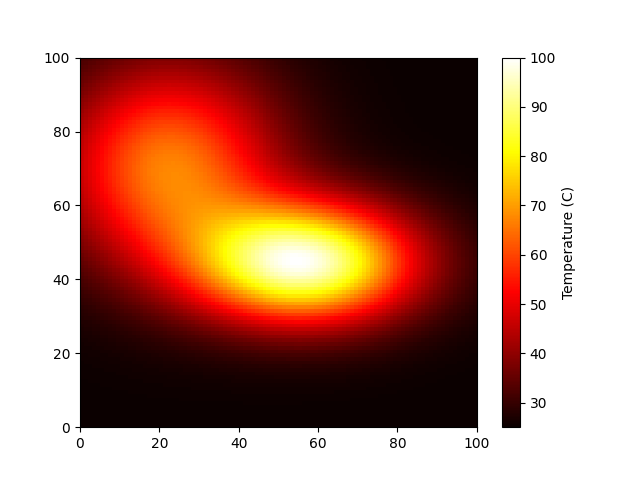

Data behind this chart, as committed beside it:
2.503208575828881877e+01, 2.503403467353389189e+01, 2.503601135941086397e+01, 2.503800775464545580e+01, 2.504001532436002009e+01, 2.504202513650960427e+01, 2.504402794740522964e+01, 2.504601429522270806e+01, 2.504797460017277899e+01, 2.504989926980519854e+01, 2.505177880774208177e+01, 2.505360392399004610e+01, 2.505536564487237428e+01, 2.505705542055555668e+01, 2.505866522812349828e+01, 2.506018766817924970e+01, 2.506161605303021744e+01, 2.506294448463780000e+01, 2.506416792068525368e+01, 2.506528222733509281e+01, 2.506628421750525604e+01, 2.506717167378619138e+01, 2.506794335544183028e+01, 2.506859898927880081e+01
2.503872874018030359e+01, 2.504109214211901957e+01, 2.504349141221594621e+01, 2.504591711681580435e+01, 2.504835927072820212e+01, 2.505080742876829802e+01, 2.505325078790478344e+01, 2.505567829865281837e+01, 2.505807878408367628e+01, 2.506044106458133314e+01, 2.506275408626691359e+01, 2.506500705084198444e+01, 2.506718954447773839e+01, 2.506929166330476733e+01, 2.507130413304162175e+01, 2.507321842034270531e+01, 2.507502683354892170e+01, 2.507672261068693587e+01, 2.507829999278395761e+01, 2.507975428083971892e+01, 2.508108187512131693e+01, 2.508228029581207963e+01, 2.508334818444457781e+01, 2.508428528597020701e+01
2.504663869911815510e+01, 2.504949960047148849e+01, 2.505240685821959090e+01, 2.505534951149383360e+01, 2.505831596234838443e+01, 2.506129408502651046e+01, 2.506427134751403329e+01, 2.506723494369537519e+01, 2.507017193411116907e+01, 2.507306939303051507e+01, 2.507591455930536029e+01, 2.507869498827767174e+01, 2.508139870187045517e+01, 2.508401433391716040e+01, 2.508653126777683084e+01, 2.508893976334680787e+01, 2.509123107072347736e+01, 2.509339752797321310e+01, 2.509543264075783853e+01, 2.509733114190709458e+01, 2.509908902943712761e+01, 2.510070358197079443e+01, 2.510217335101124192e+01, 2.510349813004318875e+01
2.505603500886822133e+01, 2.505949204345007786e+01, 2.506300899395661119e+01, 2.506657322434864810e+01, 2.507017136932476120e+01, 2.507378946430632283e+01, 2.507741308953577075e+01, 2.508102752620566278e+01, 2.508461792216057518e+01, 2.508816946437717732e+01, 2.509166755514115721e+01, 2.509509798861405372e+01, 2.509844712432753866e+01, 2.510170205406570076e+01, 2.510485075860345106e+01, 2.510788225086503189e+01, 2.511078670225290921e+01, 2.511355554917265565e+01, 2.511618157714054789e+01, 2.511865898030102784e+01, 2.512098339469223518e+01, 2.512315190416835975e+01, 2.512516301850365963e+01, 2.512701662385023837e+01
2.506717054788829202e+01, 2.507134068298940122e+01, 2.507558821916269309e+01, 2.507989871398370596e+01, 2.508425689865108055e+01, 2.508864683209081292e+01, 2.509305207111994918e+01, 2.509745585409609347e+01, 2.510184129503530670e+01, 2.510619158478614921e+01, 2.511049019551539629e+01, 2.511472108450436380e+01, 2.511886889308512849e+01, 2.512291913647284503e+01, 2.512685838028117402e+01, 2.513067439964697414e+01, 2.513435631713972995e+01, 2.513789471598921921e+01, 2.514128172562654484e+01, 2.514451107709143685e+01, 2.514757812650086422e+01, 2.515047984548660764e+01, 2.515321477827555796e+01, 2.515578296588689966e+01
2.508033584714912934e+01, 2.508535749628100930e+01, 2.509047902062410174e+01, 2.509568406972852372e+01, 2.510095536739314070e+01, 2.510627489373241161e+01, 2.511162408532638679e+01, 2.511698405027451031e+01, 2.512233579445136655e+01, 2.512766045480193711e+01, 2.513293953513142043e+01, 2.513815513955599101e+01, 2.514329019859989245e+01, 2.514832868286204004e+01, 2.515325579924055077e+01, 2.515805816490187041e+01, 2.516272395451327526e+01, 2.516724301672235597e+01, 2.517160695645701907e+01, 2.517580918032549064e+01, 2.517984490320248625e+01, 2.518371111497773640e+01, 2.518740650739504616e+01, 2.519093136190002014e+01
2.509586350392456566e+01, 2.510190007343718932e+01, 2.510806529296358036e+01, 2.511434084816176338e+01, 2.512070740116934431e+01, 2.512714480495441194e+01, 2.513363233778754946e+01, 2.514014895390950599e+01, 2.514667354585674985e+01, 2.515318521337228219e+01, 2.515966353339191031e+01, 2.516608882527562585e+01, 2.517244240526570564e+01, 2.517870682411188810e+01, 2.518486608191877707e+01, 2.519090581454787880e+01, 2.519681344634782150e+01, 2.520257830458763237e+01, 2.520819169172163754e+01, 2.521364691250680679e+01, 2.521893925400642900e+01, 2.522406591762489469e+01, 2.522902590350074803e+01, 2.523381984880866113e+01
2.511413280366127054e+01, 2.512137670045818183e+01, 2.512878592525052568e+01, 2.513634020961798399e+01, 2.514401817077784429e+01, 2.515179756305396808e+01, 2.515965555143023380e+01, 2.516756900234619465e+01, 2.517551478617757255e+01, 2.518347008522664865e+01, 2.519141270055191484e+01, 2.519932135061498002e+01, 2.520717595453544035e+01, 2.521495789273699728e+01, 2.522265023795241490e+01, 2.523023794993765989e+01, 2.523770802782749811e+01, 2.524504961484164411e+01, 2.525225405101085840e+01, 2.525931487071939685e+01, 2.526622774313067055e+01, 2.527299035494860391e+01, 2.527960223643417592e+01, 2.528606453310779756e+01
2.513557446547677543e+01, 2.514425158319612663e+01, 2.515314054819025458e+01, 2.516221923730493160e+01, 2.517146433616624179e+01, 2.518085163314728447e+01, 2.519035633718929645e+01, 2.519995341351073748e+01, 2.520961793040618915e+01, 2.521932540962760783e+01, 2.522905217228322172e+01, 2.523877567181063242e+01, 2.524847480540440614e+01, 2.525813019532290227e+01, 2.526772443177857141e+01, 2.527724226963721321e+01, 2.528667077191558477e+01, 2.529599939406646314e+01, 2.530522000426132223e+01, 2.531432683630156077e+01, 2.532331637338043961e+01, 2.533218716264353532e+01, 2.534093956231392397e+01, 2.534957542501227223e+01
2.516067539621175442e+01, 2.517105008321557946e+01, 2.518169529716294619e+01, 2.519258727690836253e+01, 2.520370101629044512e+01, 2.521501060655348780e+01, 2.522648960404593410e+01, 2.523811141585462181e+01, 2.524984969507033128e+01, 2.526167873657028551e+01, 2.527357386358232816e+01, 2.528551179489551970e+01, 2.529747098243081638e+01, 2.530943190900571693e+01, 2.532137733653359035e+01, 2.533329249560061669e+01, 2.534516520835958175e+01, 2.535698593796155365e+01, 2.536874775929484827e+01, 2.538044624758762424e+01, 2.539207928341955167e+01, 2.540364677483371381e+01, 2.541515029949009730e+01, 2.542659267209793583e+01
2.518998330399623597e+01, 2.520236379781353619e+01, 2.521508840248818473e+01, 2.522813208476034674e+01, 2.524146854698735609e+01, 2.525507062458551033e+01, 2.526891070962953378e+01, 2.528296119159322330e+01, 2.529719490510350610e+01, 2.531158557366079620e+01, 2.532610823759363683e+01, 2.534073965410341600e+01, 2.535545865714862046e+01, 2.537024646514387882e+01, 2.538508692502495734e+01, 2.539996668216566178e+01, 2.541487526692439758e+01, 2.542980509023457358e+01, 2.544475134260962434e+01, 2.545971179317518107e+01, 2.547468648782116674e+01, 2.548967734822914011e+01, 2.550468767630930245e+01, 2.551972157140455977e+01
2.522411098620784387e+01, 2.523885527539248486e+01, 2.525403537160549305e+01, 2.526962551965010562e+01, 2.528559872891166549e+01, 2.530192723302300450e+01, 2.531858297578810379e+01, 2.533553811231329433e+01, 2.535276551301853232e+01, 2.537023925716398409e+01, 2.538793510178005164e+01, 2.540583091147750494e+01, 2.542390703457814993e+01, 2.544214661137606370e+01, 2.546053580113537507e+01, 2.547906391566256090e+01, 2.549772344895505682e+01, 2.551650999450727753e+01, 2.553542204431852980e+01, 2.555446066645038883e+01, 2.557362906106526168e+01, 2.559293199817324904e+01, 2.561237514373877033e+01, 2.563196428426201834e+01
2.526374007029926716e+01, 2.528126211594774020e+01, 2.529933348076282584e+01, 2.531792845989075502e+01, 2.533702020698095936e+01, 2.535658126394654133e+01, 2.537658411601745456e+01, 2.539700175857576880e+01, 2.541780826080173838e+01, 2.543897930999629864e+01, 2.546049271964035654e+01, 2.548232888385855333e+01, 2.550447116102105483e+01, 2.552690616977791649e+01, 2.554962398189958606e+01, 2.557261819790444335e+01, 2.559588589358318345e+01, 2.561942742815844198e+01, 2.564324610790650993e+01, 2.566734770256011799e+01, 2.569173981563421449e+01, 2.571643111388299019e+01, 2.574143042530467440e+01, 2.576674571934936608e+01
2.530962395163857082e+01, 2.533040016738392453e+01, 2.535186524945516595e+01, 2.537399457694841942e+01, 2.539676256578944091e+01, 2.542014327716075428e+01, 2.544411104885416819e+01, 2.546864113307725574e+01, 2.549371032257810654e+01, 2.551929754565662023e+01, 2.554538440977475133e+01, 2.557195567312717799e+01, 2.559899962374255011e+01, 2.562650834649582876e+01, 2.565447785985092466e+01, 2.568290810622958631e+01, 2.571180278260823115e+01, 2.574116900124923646e+01, 2.577101677432766635e+01, 2.580135832054740419e+01, 2.583220719656208075e+01, 2.586357726101708465e+01, 2.589548148418455042e+01, 2.592793062133569038e+01
2.536258964317749687e+01, 2.538716549510380460e+01, 2.541260053315258460e+01, 2.543887255426788840e+01, 2.546595867721583062e+01, 2.549383603898579054e+01, 2.552248250996326817e+01, 2.555187740785700257e+01, 2.558200218847442642e+01, 2.561284109000443365e+01, 2.564438170657091831e+01, 2.567661546654111859e+01, 2.570953799147376984e+01, 2.574314931272210671e+01, 2.577745392459676310e+01, 2.581246065565232684e+01, 2.584818234307579132e+01, 2.588463529928694840e+01, 2.592183856464728109e+01, 2.595981294552663599e+01, 2.599857984278443723e+01, 2.603815988184967267e+01, 2.607857136187820757e+01, 2.611982854775759222e+01
2.542353823083070452e+01, 2.545253477872438452e+01, 2.548259684329915586e+01, 2.551370631005532985e+01, 2.554584480288107784e+01, 2.557899447851341534e+01, 2.561313883339983732e+01, 2.564826349871950129e+01, 2.568435699718768461e+01, 2.572141143368878602e+01, 2.575942309086304149e+01, 2.579839290060067114e+01, 2.583832676305030063e+01, 2.587923568628242066e+01, 2.592113572219795259e+01, 2.596404767764528643e+01, 2.600799658398768699e+01, 2.605301091349785381e+01, 2.609912153686917335e+01, 2.614636042271436978e+01, 2.619475908703409672e+01, 2.624434680811553733e+01, 2.629514862997620739e+01, 2.634718318509370150e+01
2.549344361957388827e+01, 2.552756378009260629e+01, 2.556299749300855240e+01, 2.559973277127983948e+01, 2.563775794159423072e+01, 2.567706254780677355e+01, 2.571763825771915180e+01, 2.575947974395714724e+01, 2.580258550729798017e+01, 2.584695860907397957e+01, 2.589260727835409170e+01, 2.593954535958563667e+01, 2.598779256735499033e+01, 2.603737451696232341e+01, 2.608832250264078922e+01, 2.614067299949275025e+01, 2.619446687053835277e+01, 2.624974826661403782e+01, 2.630656321412214993e+01, 2.636495789368337128e+01, 2.642497662141206760e+01, 2.648665955361923352e+01, 2.655004014501948362e+01, 2.661514239972476759e+01
2.557334926212668336e+01, 2.561338353523069600e+01, 2.565502717719873615e+01, 2.569827675862000049e+01, 2.574312992685829826e+01, 2.578958643028147790e+01, 2.583764913358524140e+01, 2.588732498907908308e+01, 2.593862592610321727e+01, 2.599156961887208084e+01, 2.604618009213404051e+01, 2.610248812422316078e+01, 2.616053140846103986e+01, 2.622035443651999387e+01, 2.628200807132661154e+01, 2.634554878237268838e+01, 2.641103752287503426e+01, 2.647853823600893008e+01, 2.654811598631176039e+01, 2.661983472214873814e+01, 2.669375468564532738e+01, 2.676992949747629069e+01, 2.684840295508087848e+01, 2.692920559394183400e+01
2.566436258803281234e+01, 2.571119395330255841e+01, 2.575998463153453599e+01, 2.581074258359658913e+01, 2.586347782771260739e+01, 2.591820359728324163e+01, 2.597493747384992702e+01, 2.603370245318198428e+01, 2.609452789944790396e+01, 2.615745034041038508e+01, 2.622251405572690430e+01, 2.628977141089023917e+01, 2.635928289122666257e+01, 2.643111679377034662e+01, 2.650534853979895189e+01, 2.658205957735130198e+01, 2.666133585110856430e+01, 2.674326582651043083e+01, 2.682793806574837348e+01, 2.691543836513012522e+01, 2.700584647599179178e+01, 2.709923244455153579e+01, 2.719565261951496282e+01, 2.729514538948929570e+01
2.576764689863336244e+01, 2.582225456119754270e+01, 2.587923207896727007e+01, 2.593860203368302209e+01, 2.600039029221284181e+01, 2.606462731185841264e+01, 2.613134940063804379e+01, 2.620059988252381089e+01, 2.627243011424348396e+01, 2.634690029808940892e+01, 2.642408003440069919e+01, 2.650404855817370731e+01, 2.658689460674765215e+01, 2.667271586980781706e+01, 2.676161797910113904e+01, 2.685371300326860577e+01, 2.694911742300936552e+01, 2.704794957328452654e+01, 2.715032655226451652e+01, 2.725636061098050433e+01, 2.736615505285637084e+01, 2.747979968811738871e+01, 2.759736590409194434e+01, 2.771890142820214109e+01
2.588441056437222798e+01, 2.594787221461062288e+01, 2.601418126784683693e+01, 2.608337853101072312e+01, 2.615550959923464092e+01, 2.623062632377196479e+01, 2.630878821002823642e+01, 2.639006368644880496e+01, 2.647453118126250260e+01, 2.656227994176741447e+01, 2.665341053018904560e+01, 2.674803493134311339e+01, 2.684627621055530255e+01, 2.694826766564387910e+01, 2.705415142431613518e+01, 2.716407644806400867e+01, 2.727819591549521050e+01, 2.739666397186123348e+01, 2.751963184712449362e+01, 2.764724336195363463e+01, 2.777962985918706451e+01, 2.791690461713609039e+01, 2.805915682012839341e+01, 2.820644518039507531e+01
2.601589345506578610e+01, 2.608938570551427816e+01, 2.616627603144762304e+01, 2.624662739525133048e+01, 2.633050935083600663e+01, 2.641799969070041598e+01, 2.650918599311966872e+01, 2.660416699962554077e+01, 2.670305374879151472e+01, 2.680597038987827929e+01, 2.691305459940159395e+01, 2.702445752538373824e+01, 2.714034318812888102e+01, 2.726088727295170244e+01, 2.738627525945317487e+01, 2.751669984366898447e+01, 2.765235762362603111e+01, 2.779344503535750732e+01, 2.794015354498610648e+01, 2.809266412274189051e+01, 2.825114104630647915e+01, 2.841572510316400724e+01, 2.858652628412084695e+01, 2.876361608220759791e+01
2.616335064931943677e+01, 2.624814732944003381e+01, 2.633697145268545015e+01, 2.642991231831380006e+01, 2.652706794058313022e+01, 2.662854689310482925e+01, 2.673447001787676314e+01, 2.684497191713781206e+01, 2.696020214158423300e+01, 2.708032598588982864e+01, 2.720552480218301739e+01, 2.733599574442123625e+01, 2.747195086168008871e+01, 2.761361546639062325e+01, 2.776122571458426336e+01, 2.791502534922797096e+01, 2.807526157464263861e+01, 2.824218004958844475e+01, 2.841601900856118235e+01, 2.859700254476367220e+01, 2.878533311358750879e+01, 2.898118334166825250e+01, 2.918468725298756539e+01, 2.939593104935612544e+01
2.632803360216818689e+01, 2.642550162933021340e+01, 2.652770989435320814e+01, 2.663477836131381338e+01, 2.674683816571436523e+01, 2.686403367613392135e+01, 2.698652437944863891e+01, 2.711448649419574508e+01, 2.724811421156629976e+01, 2.738762046077083312e+01, 2.753323709548257625e+01, 2.768521440103116049e+01, 2.784381982824142554e+01, 2.800933586945504317e+01, 2.818205700541722436e+01, 2.836228566833531417e+01, 2.855032718638900491e+01, 2.874648369804703307e+01, 2.895104705035559078e+01, 2.916429072342700124e+01, 2.938646085307681943e+01, 2.961776645423508469e+01, 2.985836897860477279e+01, 3.010837137019814946e+01
2.651116909404169775e+01, 2.662276169864654207e+01, 2.673989434596773762e+01, 2.686272200313117509e+01, 2.699141360156464486e+01, 2.712615433810236709e+01, 2.726714775284317582e+01, 2.741461747314965791e+01, 2.756880850755254642e+01, 2.772998797043609542e+01, 2.789844511863257637e+01, 2.807449058479767245e+01, 2.825845469995407555e+01, 2.845068480906825670e+01, 2.865154149905338699e+01, 2.886139367813958501e+01, 2.908061246896529184e+01, 2.930956390472846351e+01, 2.954860044786557083e+01, 2.979805138343527560e+01, 3.005821217397631884e+01, 3.032933289827253276e+01, 3.061160593227366533e+01, 3.090515306538963358e+01
2.671393643101876236e+01, 2.684118359529473352e+01, 2.697485973212494059e+01, 2.711515899184805178e+01, 2.726229261040118246e+01, 2.741649147450748814e+01, 2.757800841126186597e+01, 2.774712007464025376e+01, 2.792412829524732842e+01, 2.810936075657148692e+01, 2.830317086159765338e+01, 2.850593665823982548e+01, 2.871805870101280789e+01, 2.893995673988386130e+01, 2.917206514542420592e+01, 2.941482700218158897e+01, 2.966868682943049507e+01, 2.993408191978857857e+01, 3.021143232111596433e+01, 3.050112952498453112e+01, 3.080352396501070444e+01, 3.111891146954613774e+01, 3.144751885455412577e+01, 3.178948888281083640e+01
2.693744350603861903e+01, 2.708193957812343911e+01, 2.723384301064418267e+01, 2.739339095990642647e+01, 2.756084109581451003e+01, 2.773647445860302341e+01, 2.792059798248120828e+01, 2.811354654014940735e+01, 2.831568435528710026e+01, 2.852740562688940784e+01, 2.874913421027179083e+01, 2.898132220512567869e+01, 2.922444731155150421e+01, 2.947900883076325229e+01, 2.974552220825607662e+01, 3.002451204360747994e+01, 3.031650352252654557e+01, 3.062201226288075873e+01, 3.094153260664084826e+01, 3.127552443323610731e+01, 3.162439861577860256e+01, 3.198850128891191602e+01, 3.236809714444867581e+01, 3.276335201715406953e+01
2.718270245216289638e+01, 2.734609101638098849e+01, 2.751795304681069609e+01, 2.769857194369286191e+01, 2.788825531821048287e+01, 2.808733817143901490e+01, 2.829618567828389430e+01, 2.851519541009536951e+01, 2.874479882207001324e+01, 2.898546182812059513e+01, 2.923768428721914603e+01, 2.950199823180706105e+01, 2.977896468112771799e+01, 3.006916890054416669e+01, 3.037321399217418971e+01, 3.069171273244823794e+01, 3.102527760822197678e+01, 3.137450904440214572e+01, 3.173998186201273697e+01, 3.212223005537545362e+01, 3.252173002954414471e+01, 3.293888249308099603e+01, 3.337399325530066818e+01, 3.382725322972189019e+01
2.745060571072728095e+01, 2.763456192633556086e+01, 2.782814136739391131e+01, 2.803167608079659701e+01, 2.824552623644080285e+01, 2.847008366268117285e+01, 2.870577492140246179e+01, 2.895306373446488379e+01, 2.921245256489169861e+01, 2.948448315249320473e+01, 2.976973580533003627e+01, 3.006882725609144202e+01, 3.038240690655806731e+01, 3.071115130413960514e+01, 3.105575672215494620e+01, 3.141692974998540677e+01, 3.179537584019419683e+01, 3.219178580665136735e+01, 3.260682031988430651e+01, 3.304109250230902717e+01, 3.349514878548485797e+01, 3.396944825267177492e+01, 3.446434075117749529e+01, 3.498004411854230256e+01
2.774190338858595339e+01, 2.794811414588634335e+01, 2.816517496050026992e+01, 2.839346782687260529e+01, 2.863340691619426082e+01, 2.888544250665223956e+01, 2.915006438581026771e+01, 2.942780451334737535e+01, 2.971923872309521997e+01, 3.002498723933359770e+01, 3.034571378438416644e+01, 3.068212306333502681e+01, 3.103495642774522523e+01, 3.140498554376079454e+01, 3.179300392136469711e+01, 3.219981620040137926e+01, 3.262622513523674428e+01, 3.307301627285430357e+01, 3.354094037800272332e+01, 3.403069372259378156e+01, 3.454289642354783041e+01, 3.507806908211677666e+01, 3.563660804660310077e+01, 3.621875968740530993e+01
2.805718278072865246e+01, 2.828732515710991180e+01, 2.852961228281823480e+01, 2.878447602518148685e+01, 2.905238453172112045e+01, 2.933384659787157744e+01, 2.962941543888640084e+01, 2.993969162915422189e+01, 3.026532496184735166e+01, 3.060701497746097388e+01, 3.096550991221641169e+01, 3.134160382722359017e+01, 3.173613169729652839e+01, 3.214996226477224894e+01, 3.258398849875658243e+01, 3.303911554381675586e+01, 3.351624609389645570e+01, 3.401626318649098835e+01, 3.454001047794207579e+01, 3.508827013185661770e+01, 3.566173852760600482e+01, 3.626100007285273108e+01, 3.688649948109205212e+01, 3.753851295012305656e+01
2.839685088130620727e+01, 2.865256950134213199e+01, 2.892178355642860765e+01, 2.920497306628554668e+01, 2.950265837325442675e+01, 2.981540499488030704e+01, 3.014382781427600122e+01, 3.048859434516577238e+01, 3.085042679706259605e+01, 3.123010266118568978e+01, 3.162845354041132495e+01, 3.204636195757760220e+01, 3.248475589646580630e+01, 3.294460085918248637e+01, 3.342688926264044369e+01, 3.393262704528391538e+01, 3.446281741271462806e+01, 3.501844171672928496e+01, 3.560043753542022671e+01, 3.620967410104826456e+01, 3.684692530568273128e+01, 3.751284060015605348e+01, 3.820791418748599710e+01, 3.893245299517750624e+01
2.876112059533049958e+01, 2.904400459909150811e+01, 2.934177628025360818e+01, 2.965496018985404802e+01, 2.998412505450940913e+01, 3.032988916624836051e+01, 3.069292504757118323e+01, 3.107396310118208405e+01, 3.147379394110635786e+01, 3.189326909645063068e+01, 3.233329978192713838e+01, 3.279485344133509983e+01, 3.327894779217591292e+01, 3.378664213194231536e+01, 3.431902570956196286e+01, 3.487720301887917884e+01, 3.546227593448107029e+01, 3.607532268281519094e+01, 3.671737372224546903e+01, 3.738938469293609046e+01, 3.809220668937942378e+01, 3.882655420282585368e+01, 3.959297117539152566e+01, 4.039179569956052518e+01
2.915000119734670037e+01, 2.946156159058928381e+01, 2.978942664969405740e+01, 3.013415970894985207e+01, 3.049637179743748305e+01, 3.087672762368484314e+01, 3.127595077943373525e+01, 3.169482784361991889e+01, 3.213421105347699580e+01, 3.259501920346390591e+01, 3.307823643562583982e+01, 3.358490859801230499e+01, 3.411613687166746445e+01, 3.467306840199565698e+01, 3.525688371720632119e+01, 3.586878077494029071e+01, 3.650995554758479500e+01, 3.718157913632730072e+01, 3.788477149240593889e+01, 3.862057191962855995e+01, 3.938990663301446915e+01, 4.019355375198814073e+01, 4.103210621024557980e+01, 4.190593316531597878e+01
2.956329336941950103e+01, 2.990494156056078978e+01, 3.026431728193162485e+01, 3.064201459103298930e+01, 3.103867826832436094e+01, 3.145501045953666264e+01, 3.189177649024267325e+01, 3.234980950481528339e+01, 3.283001356606963839e+01, 3.333336484473827710e+01, 3.386091053072027535e+01, 3.441376511185138298e+01, 3.499310369161410961e+01, 3.560015205531448856e+01, 3.623617324504027692e+01, 3.690245046705967980e+01, 3.760026623069679630e+01, 3.833087770418202922e+01, 3.909548836914435554e+01, 3.989521615948206090e+01, 4.073105838010230428e+01, 4.160385381387119708e+01, 4.251424253815228838e+01, 4.346262408236371755e+01
3.000058890083009189e+01, 3.037361721687402039e+01, 3.076578130009082557e+01, 3.117769542819279849e+01, 3.161002697230692249e+01, 3.206350376499288757e+01, 3.253892060591010704e+01, 3.303714452796032219e+01, 3.355911842904684050e+01, 3.410586266630156871e+01, 3.467847421209884828e+01, 3.527812298557659432e+01, 3.590604500065034443e+01, 3.656353201226174576e+01, 3.725191739712298755e+01, 3.797255807337793243e+01, 3.872681234483870583e+01, 3.951601364875639888e+01, 4.034144028995866194e+01, 4.120428135668733205e+01, 4.210559913219974248e+01, 4.304628843836118790e+01, 4.402703346990316646e+01, 4.504826279732368022e+01
3.046127486215805291e+01, 3.086683977600865347e+01, 3.129291245897718099e+01, 3.174011439734502815e+01, 3.220912171196668794e+01, 3.270067332504859081e+01, 3.321557824528411373e+01, 3.375472156484808295e+01, 3.431906874199054869e+01, 3.490966773329917316e+01, 3.552764854159953956e+01, 3.617421976021169172e+01, 3.685066172289243980e+01, 3.755831591195229180e+01, 3.829857033505317077e+01, 3.907284065394137684e+01, 3.988254693526035766e+01, 4.072908599353541348e+01, 4.161379940783433540e+01, 4.253793741439778131e+01, 4.350261900512879265e+01, 4.450878869322949782e+01, 4.555717053908803393e+01, 4.664822015806610978e+01
3.094454179628783663e+01, 3.138365049138230489e+01, 3.184458062470673312e+01, 3.232794537975829030e+01, 3.283441311503741389e+01, 3.336471640728174748e+01, 3.391966021214258831e+01, 3.450012870678892085e+01, 3.510709035683709089e+01, 3.574160073868667808e+01, 3.640480264939288446e+01, 3.709792305100410204e+01, 3.782226642594131505e+01, 3.857920416524500240e+01, 3.937015967270789929e+01, 4.019658894493345258e+01, 4.105995647959046124e+01, 4.196170647042822566e+01, 4.290322936628446371e+01, 4.388582400013638818e+01, 4.491065563047520470e+01, 4.597871037772018354e+01, 4.709074667941810333e+01, 4.824724452565797606e+01
3.144939521938139038e+01, 3.192289596801692753e+01, 3.241945157875451855e+01, 3.293964901138458856e+01, 3.348412977466472285e+01, 3.405359992779519018e+01, 3.464883921975963688e+01, 3.527070890263011904e+01, 3.592015773026026437e+01, 3.659822564053500571e+01, 3.730604461922203541e+01, 3.804483625797372071e+01, 3.881590554934462745e+01, 3.962063050864060898e+01, 4.046044727638475536e+01, 4.133683043606944807e+01, 4.225126837902198673e+01, 4.320523366044422175e+01, 4.420014841621073742e+01, 4.523734504647935495e+01, 4.631802251667971859e+01, 4.744319877560603516e+01, 4.861365994031410764e+01, 4.982990704413392535e+01
3.197466951695154691e+01, 3.248324616326841152e+01, 3.301600983219273644e+01, 3.357350110399563192e+01, 3.415631316113495330e+01, 3.476510283312266836e+01, 3.540060082376609785e+01, 3.606362062944464952e+01, 3.675506562954376477e+01, 3.747593381465528495e+01, 3.822731961650453059e+01, 3.901041231738124537e+01, 3.982649054741249017e+01, 4.067691242621589254e+01, 4.156310097173847851e+01, 4.248652448333635334e+01, 4.344867170772739939e+01, 4.445102171410728431e+01, 4.549500853659215238e+01, 4.658198078577837009e+01, 4.771315658353705658e+01, 4.888957433261815311e+01, 5.011203999117924468e+01, 5.138107167757911498e+01
3.251904317280223466e+01, 3.306321380047993586e+01, 3.363258293387007569e+01, 3.422762264187974779e+01, 3.484885419100464077e+01, 3.549686022119790607e+01, 3.617229617514418294e+01, 3.687590046341143335e+01, 3.760850281725792144e+01, 3.837103026276547268e+01, 3.916451014641050676e+01, 3.999006965488356968e+01, 4.084893130230095437e+01, 4.174240390688667901e+01, 4.267186864722000905e+01, 4.363875987518229493e+01, 4.464454046813457921e+01, 4.569067162533163184e+01, 4.677857715118976500e+01, 4.790960241821165511e+01, 4.908496836194073154e+01, 5.030572102553509239e+01, 5.157267733817994326e+01, 5.288636797498405429e+01
3.308105419684071080e+01, 3.366117383805309515e+01, 3.426736565748770147e+01, 3.490000944359775303e+01, 3.555952920559853681e+01, 3.624640656933462424e+01, 3.696119352613381892e+01, 3.770452399245018427e+01, 3.847712360394969267e+01, 3.927981714663878421e+01, 4.011353302175689350e+01, 4.097930415227214240e+01, 4.187826476840797341e+01, 4.281164255873184743e+01, 4.378074574249522755e+01, 4.478694470809329431e+01, 4.583164797105696664e+01, 4.691627233158460797e+01, 4.804220725427197891e+01, 4.921077364874934545e+01, 5.042317739607729266e+01, 5.168045813809963818e+01, 5.298343402109716749e+01, 5.433264325621912860e+01
3.365911463118838753e+01, 3.427538165176808604e+01, 3.491844247002647705e+01, 3.558855959823159054e+01, 3.628603313351617032e+01, 3.701121546290610098e+01, 3.776452545099840563e+01, 3.854646154517180889e+01, 3.935761319530989510e+01, 4.019866996065213982e+01, 4.107042766776406495e+01, 4.197379099266552771e+01, 4.290977186845103120e+01, 4.387948316840235918e+01, 4.488412718423293768e+01, 4.592497850972078766e+01, 4.700336105093710160e+01, 4.812061901422841004e+01, 4.927808187002489859e+01, 5.047702345169111027e+01, 5.171861552059904454e+01, 5.300387630736945965e+01, 5.433361472023842964e+01, 5.570837108977363528e+01
3.425152311551035211e+01, 3.490398870665794107e+01, 3.558380682183344845e+01, 3.629109694545827836e+01, 3.702600779668185282e+01, 3.778873343155635922e+01, 3.857952898856422053e+01, 3.939872549140220315e+01, 4.024674308096768982e+01, 4.112410202044956975e+01, 4.203143080562063005e+01, 4.296947071890213721e+01, 4.393907619220074423e+01, 4.494121039111145421e+01, 4.597693550250735939e+01, 4.704739729884615684e+01, 4.815380366509124599e+01, 4.929739690663677720e+01, 5.047941980696773356e+01, 5.170107556919141700e+01, 5.296348195254645930e+01, 5.426762009940654963e+01, 5.561427873545650868e+01, 5.700399461049356375e+01
3.485647467764876950e+01, 3.554505471130512717e+01, 3.626137605110397999e+01, 3.700538916203829842e+01, 3.777706365905432051e+01, 3.857640589174258139e+01, 3.940347636445838475e+01, 4.025840638687519402e+01, 4.114141330366522453e+01, 4.205281361991639244e+01, 4.299303332346904938e+01, 4.396261470874780741e+01, 4.496221903064424907e+01, 4.599262436287786215e+01, 4.705471810376195663e+01, 4.814948366353217324e+01, 4.927798098076326028e+01, 5.044132064957797468e+01, 5.164063159225173649e+01, 5.287702238060612103e+01, 5.415153649070427377e+01, 5.546510196459539088e+01, 5.681847614540915004e+01, 5.821218634270707781e+01
3.547206717285837385e+01, 3.619655554862583102e+01, 3.694900104696108656e+01, 3.772915942602708128e+01, 3.853679379081904699e+01, 3.937169374163212865e+01, 4.023369458108211916e+01, 4.112269595794456478e+01, 4.203867927513521607e+01, 4.298172315267203203e+01, 4.395201621698498684e+01, 4.494986648774325033e+01, 4.597570665432338899e+01, 4.703009457753906020e+01, 4.811370841910637353e+01, 4.922733589169332191e+01, 5.037185723574071972e+01, 5.154822166424169438e+01, 5.275741717123339924e+01, 5.400043377103529707e+01, 5.527822041965626454e+01, 5.659163606300776905e+01, 5.794139545371960764e+01, 5.932801057409478318e+01
3.609630410611581652e+01, 3.685638664205829684e+01, 3.764447024156154953e+01, 3.846009112618440184e+01, 3.930277939647309893e+01, 4.017207981984464027e+01, 4.106757293019498434e+01, 4.198889580295029589e+01, 4.293576181343992459e+01, 4.390797864525005423e+01, 4.490546379128333854e+01, 4.592825678597539252e+01, 4.697652742448305219e+01, 4.805057926514251676e+01, 4.915084777599949462e+01, 5.027789257496077369e+01, 5.143238332560845549e+01, 5.261507898567755603e+01, 5.382680026054640621e+01, 5.506839528696774266e+01, 5.634069875904219060e+01, 5.764448490478385168e+01, 5.898041492260206553e+01, 6.034897968718802730e+01
3.672709391396235645e+01, 3.752236181768996204e+01, 3.834550797151088375e+01, 3.919582563170708056e+01, 4.007258689125374218e+01, 4.097506517564803374e+01, 4.190255833202272839e+01, 4.285441166288427439e+01, 4.383004019483333025e+01, 4.482894942635657287e+01, 4.585075376999754582e+01, 4.689519189540136779e+01, 4.796213819296367831e+01, 4.905160961467788638e+01, 5.016376721024747098e+01, 5.129891176291368282e+01, 5.245747304029951863e+01, 5.363999230965687559e+01, 5.484709792217415725e+01, 5.607947394460573776e+01, 5.733782200478493252e+01, 5.862281671622898926e+01, 5.993505525105967990e+01, 6.127500183434849390e+01
3.736224612885067131e+01, 3.819220813068953646e+01, 3.904976772692432974e+01, 3.993395369559537755e+01, 4.084375715965297360e+01, 4.177815585072569604e+01, 4.273613927383864564e+01, 4.371673411413588894e+01, 4.471902916032115627e+01, 4.574219896792968854e+01, 4.678552545156397002e+01, 4.784841658144783594e+01, 4.893042136826603183e+01, 5.003124035293087246e+01, 5.115073087572679356e+01, 5.228890648260713192e+01, 5.344592993488146249e+01, 5.462209942095346094e+01, 5.581782772314687691e+01, 5.703361426615843044e+01, 5.827001016267980305e+01, 5.952757657188335116e+01, 6.080683689277268655e+01, 6.210822352133231306e+01
3.799946517282174341e+01, 3.886355750682643873e+01, 3.975482125604192163e+01, 4.067200159125033565e+01, 4.161378824335710647e+01, 4.257884158523395968e+01, 4.356581994543043379e+01, 4.457340748649645690e+01, 4.560034190877502169e+01, 4.664544118334785594e+01, 4.770762847832249065e+01, 4.878595442353197598e+01, 4.987961586225785027e+01, 5.098797026656097842e+01, 5.211054504637381513e+01, 5.324704106213656729e+01, 5.439732975614883514e+01, 5.556144344784443945e+01, 5.673955849092297399e+01, 5.793197116290439652e+01, 5.913906634661439199e+01, 6.036127926402424038e+01, 6.159905073076517112e+01, 6.285277660898520224e+01
3.863634280282034439e+01, 3.953393637691348772e+01, 4.045814487961281714e+01, 4.140741353601339370e+01, 4.238011323735887004e+01, 4.337456848004701726e+01, 4.438908688733290830e+01, 4.542198963997414296e+01, 4.647164206449356527e+01, 4.753648356477534520e+01, 4.861505603744524961e+01, 4.970602988669914168e+01, 5.080822675232847985e+01, 5.192063808751408516e+01, 5.304243877178086564e+01, 5.417299501987779564e+01, 5.531186594905476994e+01, 5.645879829420393037e+01, 5.761371391073443249e+01, 5.877668987611897222e+01, 5.994793118923863062e+01, 6.112773626765576296e+01, 6.231645565179458401e+01, 6.351444453618364605e+01
3.927035043505210865e+01, 4.020075472801201499e+01, 4.115710466243419319e+01, 4.213753230267300864e+01, 4.314007558218488469e+01, 4.416270812671692880e+01, 4.520337102718387712e+01, 4.626000588361099375e+01, 4.733058835815539567e+01, 4.841316140632340392e+01, 4.950586730425330018e+01, 5.060697755921688668e+01, 5.171491978280114665e+01, 5.282830062352874023e+01, 5.394592389932023480e+01, 5.506680314083740768e+01, 5.619016785424619087e+01, 5.731546293533572367e+01, 5.844234081441574347e+01, 5.957064608031672037e+01, 6.070039251864364616e+01, 6.183173269992880705e+01, 6.296492046256341268e+01, 6.410026684786660667e+01
3.989883269405529376e+01, 4.086129614095933960e+01, 4.184894226703562481e+01, 4.285958013440178149e+01, 4.389090419695936873e+01, 4.494052602188430967e+01, 4.600600833991119032e+01, 4.708490074234351397e+01, 4.817477625350065296e+01, 4.927326793237433833e+01, 5.037810459988592982e+01, 5.148714475129496293e+01, 5.259840769959146911e+01, 5.371010100718292790e+01, 5.482064330130978647e+01, 5.592868163413621119e+01, 5.703310264132284857e+01, 5.813303687222595784e+01, 5.922785580894346680e+01, 6.031716125765571235e+01, 6.140076698065662697e+01, 6.247867263694787709e+01, 6.355103030839644163e+01, 6.461810410178449615e+01
4.051900355410079868e+01, 4.151271041800552553e+01, 4.253076336337140617e+01, 4.357064214475740016e+01, 4.462969098444961702e+01, 4.570515219284578734e+01, 4.679420250460808006e+01, 4.789399144628056604e+01, 4.900168095596728790e+01, 5.011448539463529528e+01, 5.122971102500542884e+01, 5.234479399089384799e+01, 5.345733580995887735e+01, 5.456513539825122905e+01, 5.566621667731557466e+01, 5.675885087468412848e+01, 5.784157271649704057e+01, 5.891318982589258013e+01, 5.997278478109143407e+01, 6.101970945023997217e+01, 6.205357140272869287e+01, 6.307421239474170704e+01, 6.408167913540617633e+01, 6.507618675370420647e+01
4.112794636426333739e+01, 4.215201032469752818e+01, 4.319953038556170100e+01, 4.426765429863792178e+01, 4.535337315089084598e+01, 4.645355687039906201e+01, 4.756499283856928884e+01, 4.868442692308401831e+01, 4.980860614508360129e+01, 5.093432210696049367e+01, 5.205845423729309118e+01, 5.317801186003261193e+01, 5.429017406886244856e+01, 5.539232638693204080e+01, 5.648209321858035281e+01, 5.755736515413970977e+01, 5.861632027160528935e+01, 5.965743868917595449e+01, 6.067950975886915899e+01, 6.168163145115904200e+01, 6.266320166062040187e+01, 6.362390135883460118e+01, 6.456366972858674558e+01, 6.548267162732710744e+01
4.172261887975491135e+01, 4.277607378306984742e+01, 4.385206121944095514e+01, 4.494739784055109055e+01, 4.605872252936832467e+01, 4.718253376414614308e+01, 4.831523047844743246e+01, 4.945315573118074326e+01, 5.059264239391501405e+01, 5.173005996958025321e+01, 5.286186158059656037e+01, 5.398463010876047008e+01, 5.509512243671981935e+01, 5.619031073394869225e+01, 5.726741975053489853e+01, 5.832395913084928907e+01, 5.935774983652538594e+01, 6.036694387355194635e+01, 6.135003665020375507e+01, 6.230587144868079719e+01, 6.323363567051301004e+01, 6.413284871005659227e+01, 6.500334151709206765e+01, 6.584522812338443032e+01
4.229986417352341732e+01, 4.338165257314403789e+01, 4.448503508943791473e+01, 4.560650168205059884e+01, 4.674234369726039517e+01, 4.788869304845975705e+01, 4.904156527742881622e+01, 5.019690581052449829e+01, 5.135063861153160758e+01, 5.249871633383891378e+01, 5.363717099242465736e+01, 5.476216411419601116e+01, 5.587003528649078987e+01, 5.695734801046142337e+01, 5.802093178046476396e+01, 5.905791935360250022e+01, 6.006577824554607759e+01, 6.104233558923444747e+01, 6.198579562059406101e+01, 6.289474920785457357e+01, 6.376817501523495935e+01, 6.460543208388256176e+01, 6.540624381836872203e+01, 6.617067358061723326e+01
4.285642799196682518e+01, 4.396538824770260590e+01, 4.509500651419122619e+01, 4.624145380825294183e+01, 4.740068216716628058e+01, 4.856846559015978926e+01, 4.974044523649685345e+01, 5.091217819484150198e+01, 5.207918902072822931e+01, 5.323702313411430964e+01, 5.438130108085406533e+01, 5.550777259391576024e+01, 5.661236934531490306e+01, 5.769125526059507081e+01, 5.874087327618495635e+01, 5.975798745731788841e+01, 6.073971946086210494e+01, 6.168357842296816784e+01, 6.258748347463030370e+01, 6.344977823692967434e+01, 6.426923681888612805e+01, 6.504506103070175982e+01, 6.577686872923783312e+01, 6.646467342572320547e+01
4.338898276908237506e+01, 4.452383556681067489e+01, 4.567842774662942418e+01, 4.684862224759826432e+01, 4.803004334532077735e+01, 4.921811928550944515e+01, 5.040812953725819057e+01, 5.159525598156794501e+01, 5.277463722752884934e+01, 5.394142513816954931e+01, 5.509084255409449327e+01, 5.621824112913823512e+01, 5.731915814150260502e+01, 5.838937111882806619e+01, 5.942494911840753957e+01, 6.042229953559002809e+01, 6.137820937487883555e+01, 6.228988000898778665e+01, 6.315495457000884727e+01, 6.397153726180246025e+01, 6.473820405084671847e+01, 6.545400438036995183e+01, 6.611845375522668178e+01, 6.673151725764026310e+01
4.389415814857808584e+01, 4.505349334141229178e+01, 4.623167963796662150e+01, 4.742428560611990207e+01, 4.862662233371329989e+01, 4.983378767237645945e+01, 5.104071544810472005e+01, 5.224222895518028054e+01, 5.343309792186390439e+01, 5.460809802059971219e+01, 5.576207189609806392e+01, 5.688999060515483563e+01, 5.798701430564108250e+01, 5.904855100145314850e+01, 6.007031214745974523e+01, 6.104836394501313634e+01, 6.197917321503340560e+01, 6.285964682179643859e+01, 6.368716373527880847e+01, 6.445959896125950195e+01, 6.517533873353529827e+01, 6.583328654795573698e+01, 6.643285981918852201e+01, 6.697397715324427736e+01
4.436857750747192597e+01, 4.555084216724177537e+01, 4.675111039808295743e+01, 4.796467263405607184e+01, 4.918654404391327262e+01, 5.041151029124227989e+01, 5.163417858932827187e+01, 5.284903336849502153e+01, 5.405049574078681474e+01, 5.523298582617885444e+01, 5.639098689994482072e+01, 5.751911023599800643e+01, 5.861215945924083570e+01, 5.966519318398247407e+01, 6.067358470750079391e+01, 6.163307754931717852e+01, 6.253983567841628144e+01, 6.339048735234815268e+01, 6.418216160288730521e+01, 6.491251654080733147e+01, 6.557975881463148937e+01, 6.618265374139356538e+01, 6.672052582724182912e+01, 6.719324960726410723e+01
... 39 more rows
